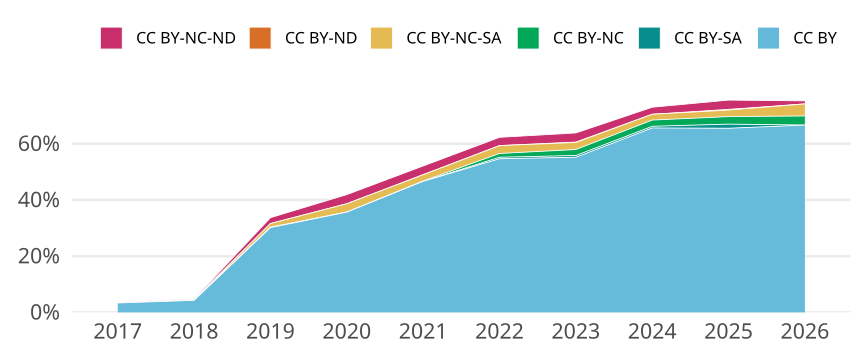

Values plotted in this chart, from the file beside it:
cr_year, jn_all, cc, cc_total, prop
2017, 659, CC BY, 22, 0.03338
2017, 659, CC BY-SA, 0, 0
2017, 659, CC BY-NC, 0, 0
2017, 659, CC BY-NC-SA, 1, 0.001517
2017, 659, CC BY-ND, 0, 0
2017, 659, CC BY-NC-ND, 1, 0.001517
2018, 745, CC BY, 32, 0.04295
2018, 745, CC BY-SA, 0, 0
2018, 745, CC BY-NC, 1, 0.001342
2018, 745, CC BY-NC-SA, 1, 0.001342
2018, 745, CC BY-ND, 0, 0
2018, 745, CC BY-NC-ND, 2, 0.002685
2019, 623, CC BY, 188, 0.3018
2019, 623, CC BY-SA, 0, 0
2019, 623, CC BY-NC, 1, 0.001605
2019, 623, CC BY-NC-SA, 8, 0.01284
2019, 623, CC BY-ND, 0, 0
2019, 623, CC BY-NC-ND, 13, 0.02087
2020, 737, CC BY, 263, 0.3569
2020, 737, CC BY-SA, 0, 0
2020, 737, CC BY-NC, 0, 0
2020, 737, CC BY-NC-SA, 22, 0.02985
2020, 737, CC BY-ND, 0, 0
2020, 737, CC BY-NC-ND, 24, 0.03256
2021, 804, CC BY, 375, 0.4664
2021, 804, CC BY-SA, 0, 0
2021, 804, CC BY-NC, 1, 0.001244
2021, 804, CC BY-NC-SA, 18, 0.02239
2021, 804, CC BY-ND, 0, 0
2021, 804, CC BY-NC-ND, 25, 0.03109
2022, 748, CC BY, 409, 0.5468
2022, 748, CC BY-SA, 4, 0.005348
2022, 748, CC BY-NC, 10, 0.01337
2022, 748, CC BY-NC-SA, 21, 0.02807
2022, 748, CC BY-ND, 0, 0
2022, 748, CC BY-NC-ND, 22, 0.02941
2023, 797, CC BY, 440, 0.5521
2023, 797, CC BY-SA, 5, 0.006274
2023, 797, CC BY-NC, 17, 0.02133
2023, 797, CC BY-NC-SA, 20, 0.02509
2023, 797, CC BY-ND, 1, 0.001255
2023, 797, CC BY-NC-ND, 26, 0.03262
2024, 678, CC BY, 445, 0.6563
2024, 678, CC BY-SA, 4, 0.0059
2024, 678, CC BY-NC, 15, 0.02212
2024, 678, CC BY-NC-SA, 14, 0.02065
2024, 678, CC BY-ND, 0, 0
2024, 678, CC BY-NC-ND, 17, 0.02507
2025, 818, CC BY, 536, 0.6553
2025, 818, CC BY-SA, 12, 0.01467
2025, 818, CC BY-NC, 22, 0.02689
2025, 818, CC BY-NC-SA, 19, 0.02323
2025, 818, CC BY-ND, 2, 0.002445
2025, 818, CC BY-NC-ND, 27, 0.03301
2026, 93, CC BY, 62, 0.6667
2026, 93, CC BY-SA, 0, 0
2026, 93, CC BY-NC, 3, 0.03226
2026, 93, CC BY-NC-SA, 4, 0.04301
2026, 93, CC BY-ND, 0, 0
2026, 93, CC BY-NC-ND, 1, 0.01075
